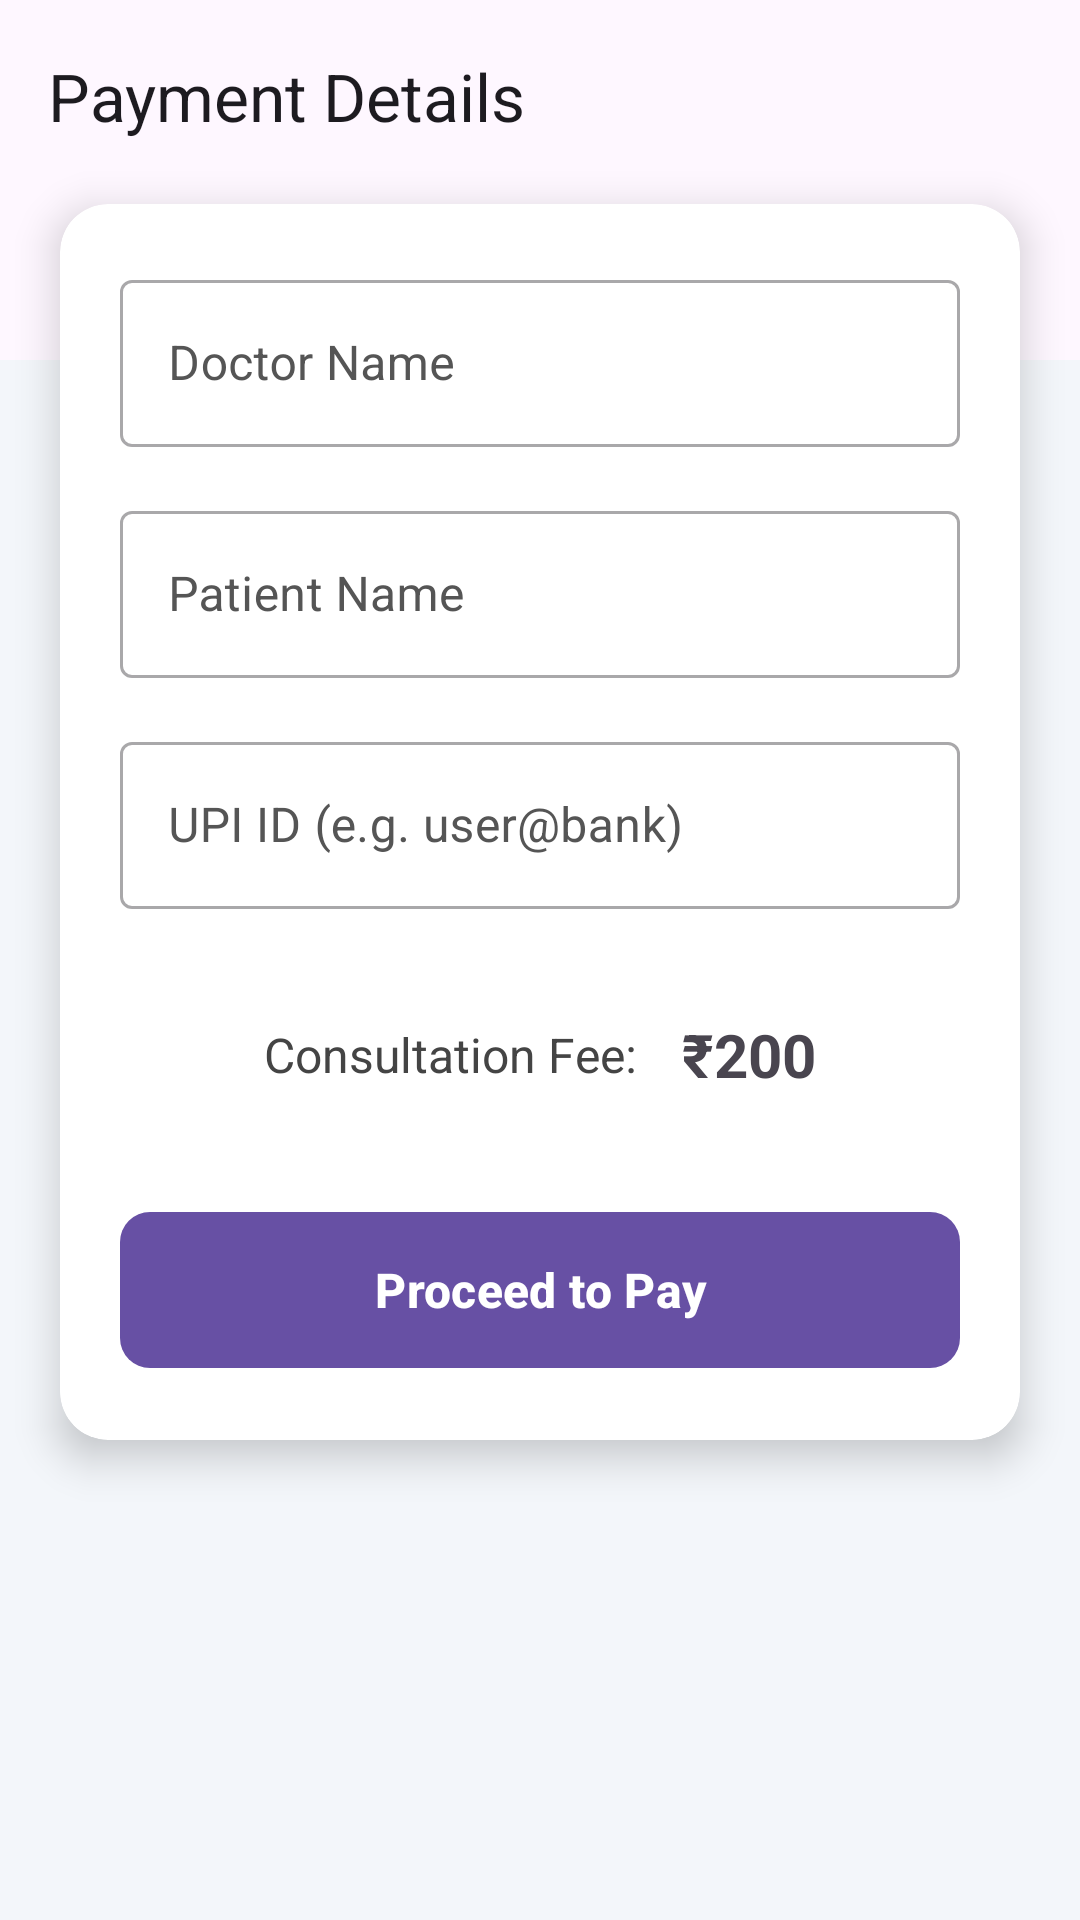

Here is an Android app screen rendered from its layout file. Give the layout XML and the strings, colors and styles it references.
<!-- AndroidManifest.xml: application theme Theme.MemoraApp -->
<!-- res/layout/activity_payment.xml -->
<?xml version="1.0" encoding="utf-8"?>
<androidx.constraintlayout.widget.ConstraintLayout
    xmlns:android="http://schemas.android.com/apk/res/android"
    xmlns:app="http://schemas.android.com/apk/res-auto"
    xmlns:tools="http://schemas.android.com/tools"
    android:id="@+id/main"
    android:layout_width="match_parent"
    android:layout_height="match_parent"
    android:background="#F3F6FA"
    tools:context=".PaymentActivity"
    android:fitsSystemWindows="true">


    <com.google.android.material.appbar.AppBarLayout
        android:id="@+id/appBar"
        android:layout_width="match_parent"
        android:layout_height="120dp"
        app:layout_constraintTop_toTopOf="parent">

        <com.google.android.material.appbar.MaterialToolbar
            android:id="@+id/topAppBar"
            android:layout_width="match_parent"
            android:layout_height="wrap_content"
            android:minHeight="?attr/actionBarSize"
            app:title="Payment Details"
            app:navigationIconTint="@color/white"/>
    </com.google.android.material.appbar.AppBarLayout>

    <androidx.cardview.widget.CardView
        android:id="@+id/formCard"
        android:layout_width="0dp"
        android:layout_height="wrap_content"
        android:layout_marginHorizontal="20dp"
        app:cardElevation="8dp"
        app:cardCornerRadius="16dp"
        android:backgroundTint="@color/white"
        app:layout_constraintTop_toBottomOf="@id/appBar"
        app:layout_constraintBottom_toBottomOf="parent"
        app:layout_constraintStart_toStartOf="parent"
        app:layout_constraintEnd_toEndOf="parent"
        app:layout_constraintVertical_bias="0.1"
        android:layout_marginTop="-70dp"> <LinearLayout
        android:layout_width="match_parent"
        android:layout_height="wrap_content"
        android:orientation="vertical"
        android:padding="20dp">

        <com.google.android.material.textfield.TextInputLayout
            android:layout_width="match_parent"
            android:layout_height="wrap_content"
            android:hint="Doctor Name"
            style="@style/Widget.MaterialComponents.TextInputLayout.OutlinedBox"
            android:textColorHint="#555555">

            <com.google.android.material.textfield.TextInputEditText
                android:id="@+id/doctorNameEditText"
                android:layout_width="match_parent"
                android:layout_height="wrap_content"
                android:textColor="@color/black"
                android:focusable="false"
                android:enabled="false" />
        </com.google.android.material.textfield.TextInputLayout>

        <com.google.android.material.textfield.TextInputLayout
            android:layout_width="match_parent"
            android:layout_height="wrap_content"
            android:hint="Patient Name"
            android:layout_marginTop="16dp"
            style="@style/Widget.MaterialComponents.TextInputLayout.OutlinedBox"

            android:textColorHint="#555555">

            <com.google.android.material.textfield.TextInputEditText
                android:id="@+id/patientNameEditText"
                android:layout_width="match_parent"
                android:layout_height="wrap_content"
                android:textColor="@color/black" />
        </com.google.android.material.textfield.TextInputLayout>

        <com.google.android.material.textfield.TextInputLayout
            android:layout_width="match_parent"
            android:layout_height="wrap_content"
            android:hint="UPI ID (e.g. user@bank)"
            android:layout_marginTop="16dp"
            style="@style/Widget.MaterialComponents.TextInputLayout.OutlinedBox"

            android:textColorHint="#555555">

            <com.google.android.material.textfield.TextInputEditText
                android:id="@+id/upiEditText"
                android:layout_width="match_parent"
                android:layout_height="wrap_content"
                android:textColor="@color/black" />
        </com.google.android.material.textfield.TextInputLayout>

        <LinearLayout
            android:layout_width="match_parent"
            android:layout_height="wrap_content"
            android:orientation="horizontal"
            android:gravity="center"
            android:padding="15dp"
            android:layout_marginTop="20dp">

            <TextView
                android:layout_width="wrap_content"
                android:layout_height="wrap_content"
                android:text="Consultation Fee:"
                android:textSize="16sp"
                android:textColor="#444444" />

            <TextView
                android:id="@+id/feeTextView"
                android:layout_width="wrap_content"
                android:layout_height="wrap_content"
                android:text=" ₹200"
                android:textStyle="bold"
                android:textSize="20sp"
                android:layout_marginStart="10dp" />
        </LinearLayout>

        <com.google.android.material.button.MaterialButton
            android:id="@+id/sendButton"
            android:layout_width="match_parent"
            android:layout_height="60dp"
            android:text="Proceed to Pay"
            android:layout_marginTop="20dp"
            android:textColor="@color/white"
            android:textStyle="bold"
            android:textSize="16sp"
            app:cornerRadius="10dp"
            app:iconGravity="textStart"
            app:iconTint="@color/white"
            app:elevation="4dp" />
    </LinearLayout>
    </androidx.cardview.widget.CardView>

</androidx.constraintlayout.widget.ConstraintLayout>
<!-- resources referenced by this layout -->
<resources>
  <color name="black">#FF000000</color>
  <color name="white">#FFFFFFFF</color>
  <style name="Theme.MemoraApp" parent="Base.Theme.MemoraApp" />
  <style name="Base.Theme.MemoraApp" parent="Theme.Material3.DayNight.NoActionBar">
          
          
      </style>
</resources>
